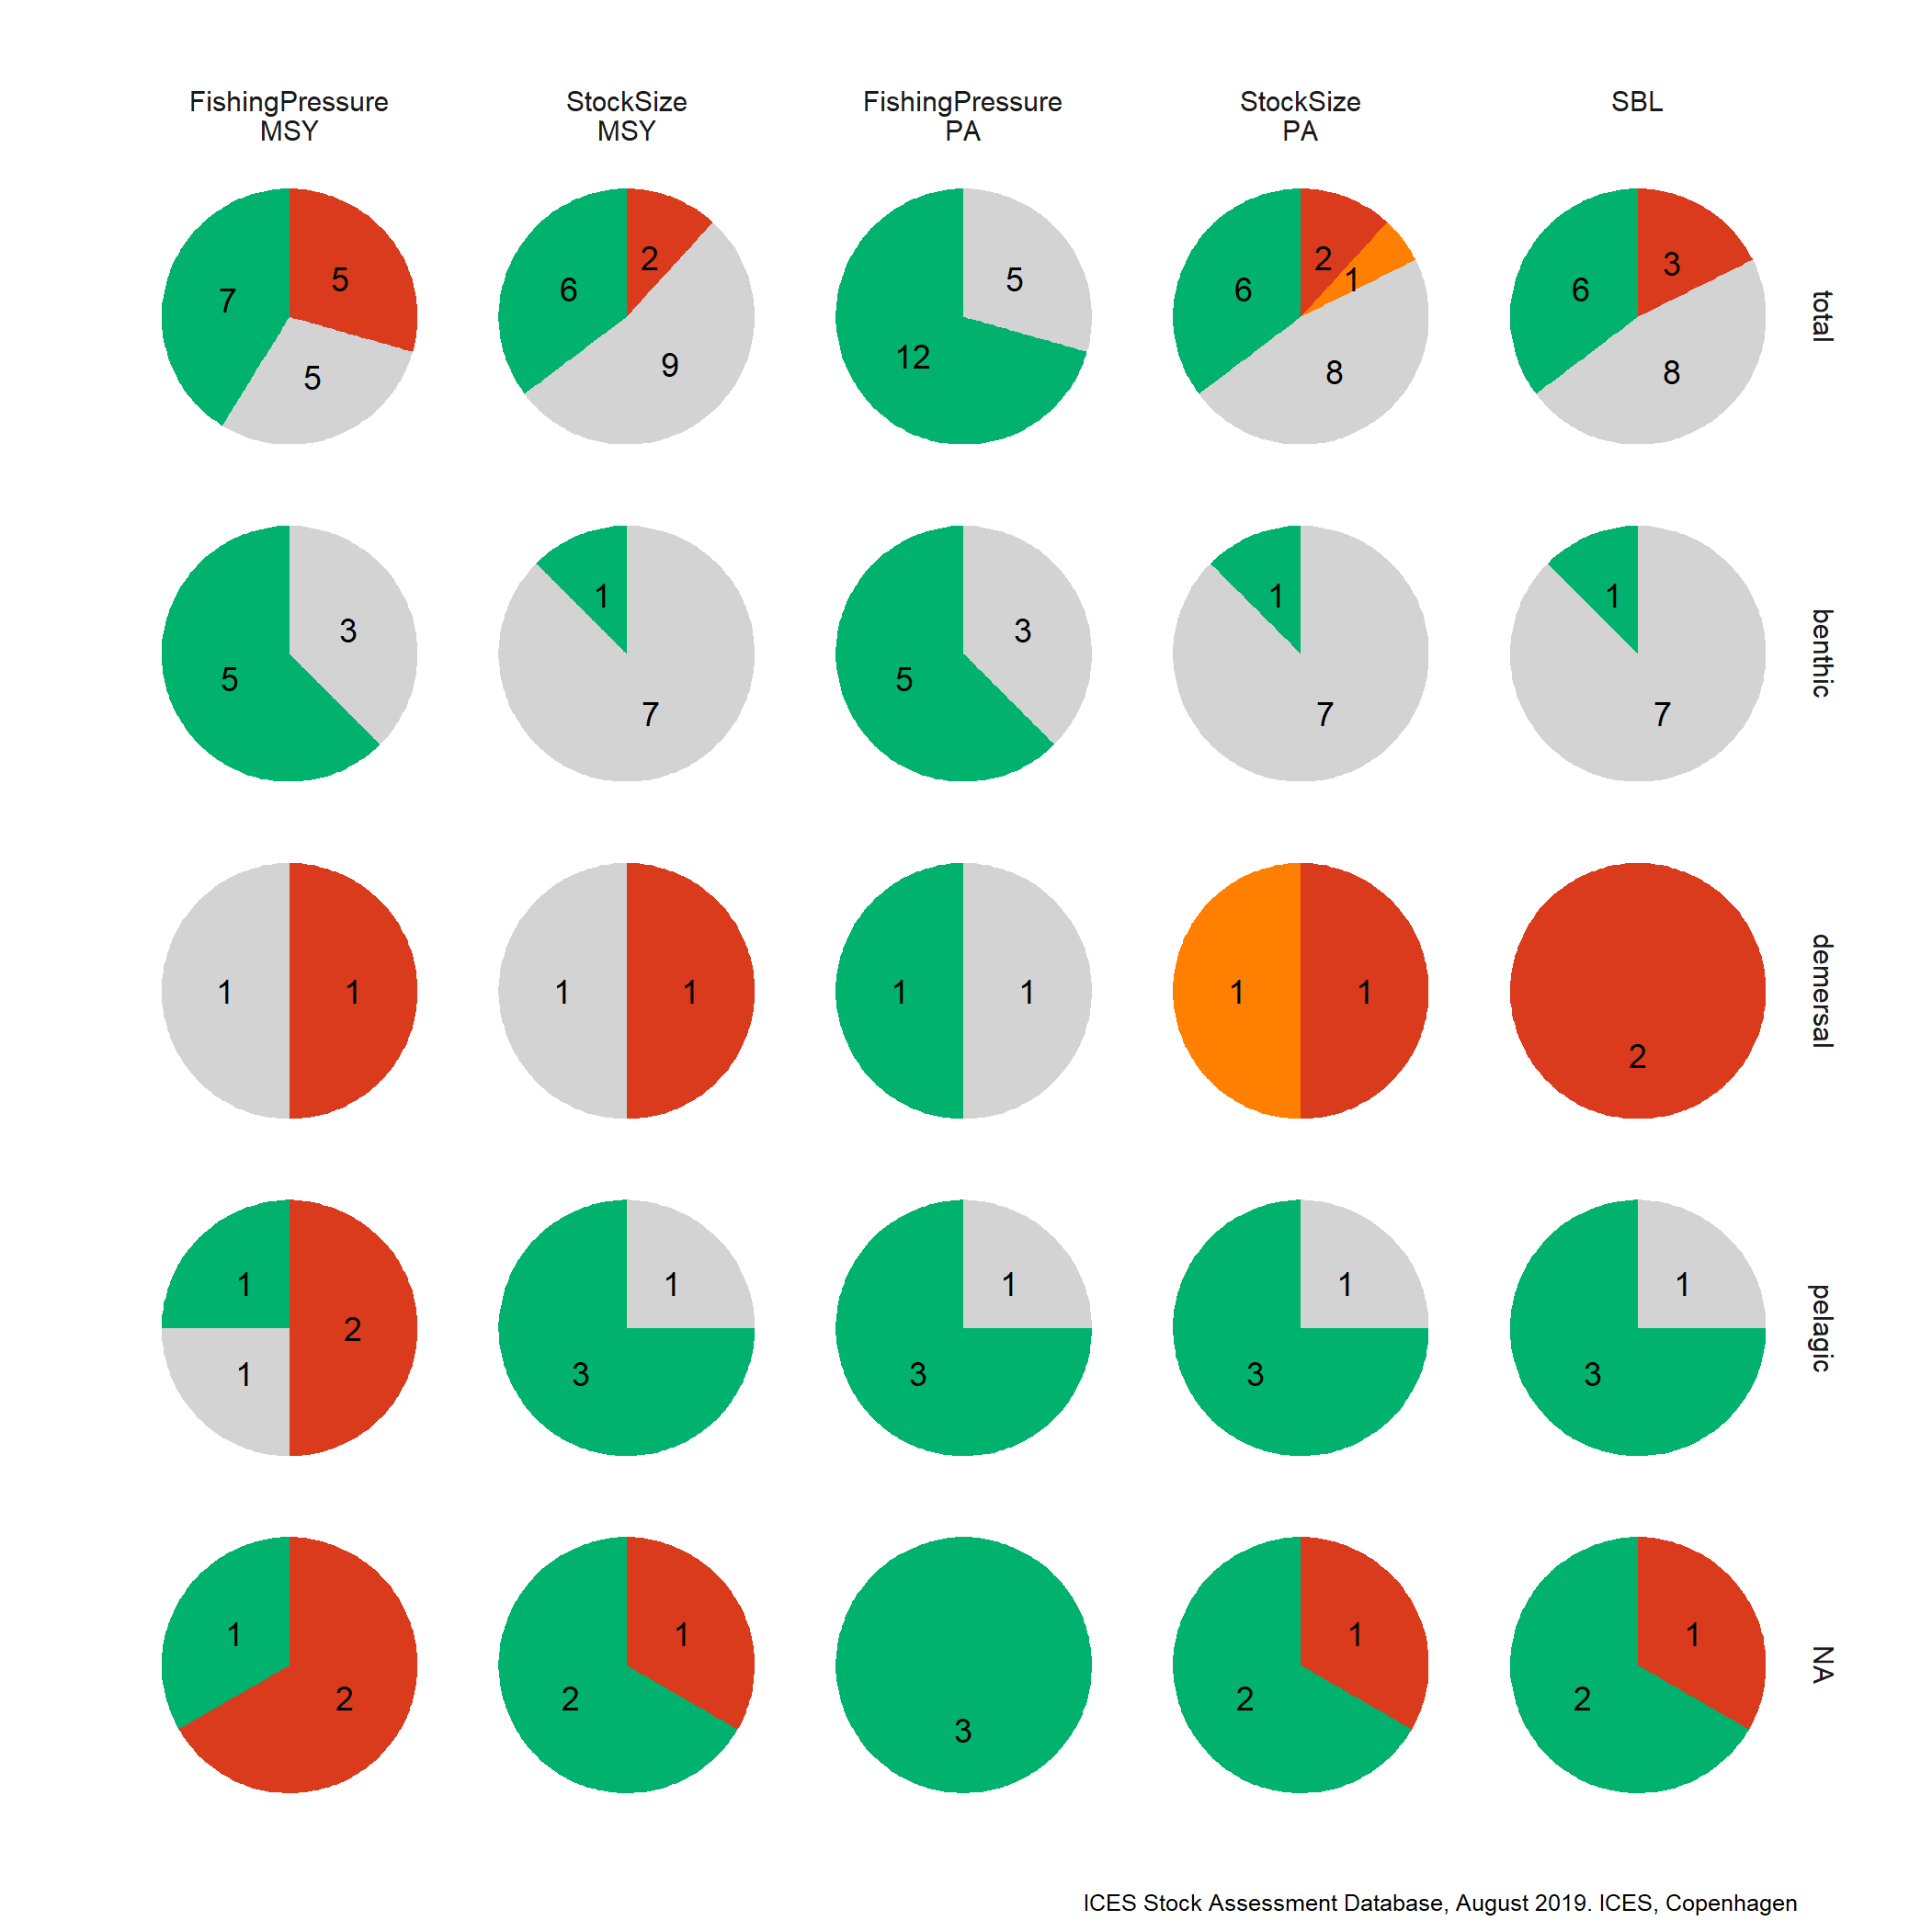

Data behind this chart, as committed beside it:
FisheriesGuild, lineDescription, Variable, V1, header, colour, value, sum, fraction
NA, MSY, FishingPressure, 0, FishingPressure
MSY, GREEN, 1, 3, 5.667
NA, MSY, StockSize, 0, StockSize
MSY, GREEN, 2, 3, 11.33
NA, PA, FishingPressure, 0, FishingPressure
PA, GREEN, 3, 3, 17
NA, PA, StockSize, 0, StockSize
PA, GREEN, 2, 3, 11.33
benthic, MSY, FishingPressure, 0, FishingPressure
MSY, GREEN, 5, 8, 10.62
benthic, MSY, StockSize, 0, StockSize
MSY, GREEN, 1, 8, 2.125
benthic, PA, FishingPressure, 0, FishingPressure
PA, GREEN, 5, 8, 10.62
benthic, PA, StockSize, 0, StockSize
PA, GREEN, 1, 8, 2.125
demersal, PA, FishingPressure, 0, FishingPressure
PA, GREEN, 1, 2, 8.5
pelagic, MSY, FishingPressure, 0, FishingPressure
MSY, GREEN, 1, 4, 4.25
pelagic, MSY, StockSize, 0, StockSize
MSY, GREEN, 3, 4, 12.75
pelagic, PA, FishingPressure, 0, FishingPressure
PA, GREEN, 3, 4, 12.75
pelagic, PA, StockSize, 0, StockSize
PA, GREEN, 3, 4, 12.75
total, MSY, FishingPressure, 0, FishingPressure
MSY, GREEN, 7, 17, 7
total, MSY, StockSize, 0, StockSize
MSY, GREEN, 6, 17, 6
total, PA, FishingPressure, 0, FishingPressure
PA, GREEN, 12, 17, 12
total, PA, StockSize, 0, StockSize
PA, GREEN, 6, 17, 6
NA, , SBL, 0, SBL
, GREEN, 2, 3, 11.33
benthic, , SBL, 0, SBL
, GREEN, 1, 8, 2.125
pelagic, , SBL, 0, SBL
, GREEN, 3, 4, 12.75
total, , SBL, 0, SBL
, GREEN, 6, 17, 6
benthic, MSY, FishingPressure, 0, FishingPressure
MSY, GREY, 3, 8, 6.375
benthic, MSY, StockSize, 0, StockSize
MSY, GREY, 7, 8, 14.88
benthic, PA, FishingPressure, 0, FishingPressure
PA, GREY, 3, 8, 6.375
benthic, PA, StockSize, 0, StockSize
PA, GREY, 7, 8, 14.88
demersal, MSY, FishingPressure, 0, FishingPressure
MSY, GREY, 1, 2, 8.5
demersal, MSY, StockSize, 0, StockSize
MSY, GREY, 1, 2, 8.5
demersal, PA, FishingPressure, 0, FishingPressure
PA, GREY, 1, 2, 8.5
pelagic, MSY, FishingPressure, 0, FishingPressure
MSY, GREY, 1, 4, 4.25
pelagic, MSY, StockSize, 0, StockSize
MSY, GREY, 1, 4, 4.25
... 48 more rows
